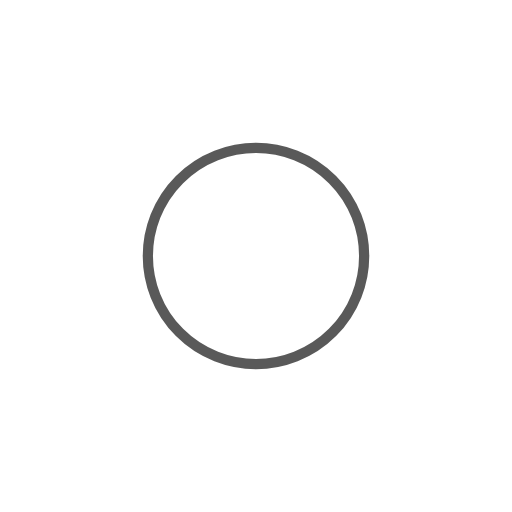
t = 0.00 s
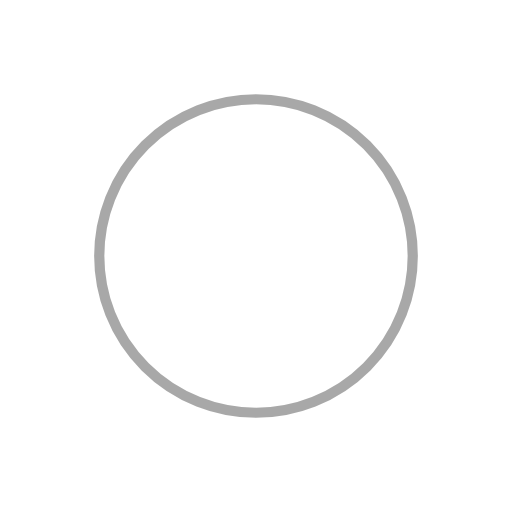
t = 0.25 s
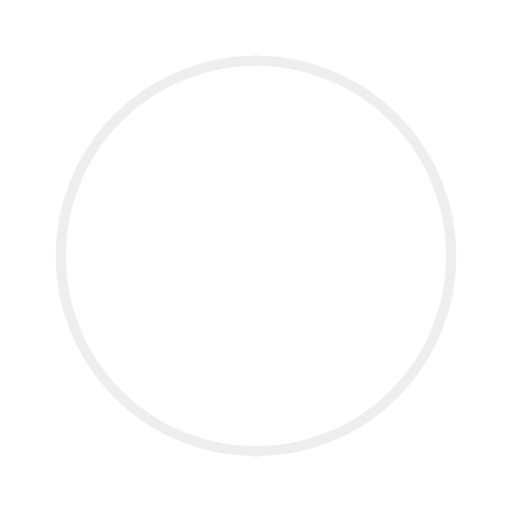
t = 0.50 s
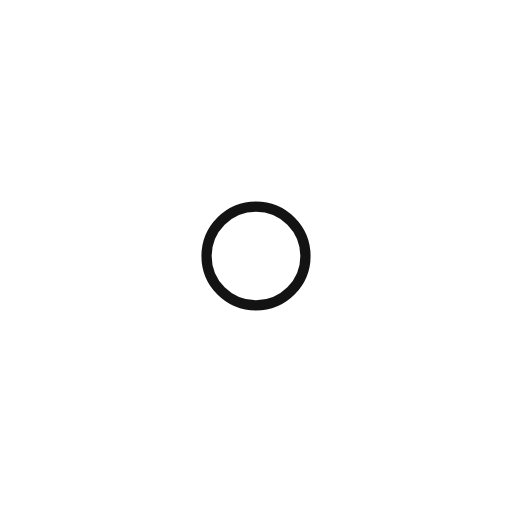
t = 0.75 s

The animated SVG that drew these frames (rendered in a browser with its animation timeline set to each time). Animation: 4 SMIL elements (animate=4); one cycle of 1.00 s, repeats indefinitely.

<?xml version="1.0" encoding="utf-8"?>
<svg xmlns="http://www.w3.org/2000/svg" xmlns:xlink="http://www.w3.org/1999/xlink" style="margin: auto; background: none; display: block; shape-rendering: auto;" width="150px" height="150px" viewBox="0 0 100 100" preserveAspectRatio="xMidYMid">
<circle cx="50" cy="50" r="37.7439" fill="none" stroke="#000000" stroke-width="2">
  <animate attributeName="r" repeatCount="indefinite" dur="1" values="0;40" keyTimes="0;1" keySplines="0 0.2 0.8 1" calcMode="spline" begin="-0.3787878787878788s"></animate>
  <animate attributeName="opacity" repeatCount="indefinite" dur="1" values="1;0" keyTimes="0;1" keySplines="0.2 0 0.8 1" calcMode="spline" begin="-0.3787878787878788s"></animate>
</circle>
<circle cx="50" cy="50" r="20.4485" fill="none" stroke="#ffffff" stroke-width="2">
  <animate attributeName="r" repeatCount="indefinite" dur="1" values="0;40" keyTimes="0;1" keySplines="0 0.2 0.8 1" calcMode="spline"></animate>
  <animate attributeName="opacity" repeatCount="indefinite" dur="1" values="1;0" keyTimes="0;1" keySplines="0.2 0 0.8 1" calcMode="spline"></animate>
</circle>
<!-- [ldio] generated by https://loading.io/ --></svg>
